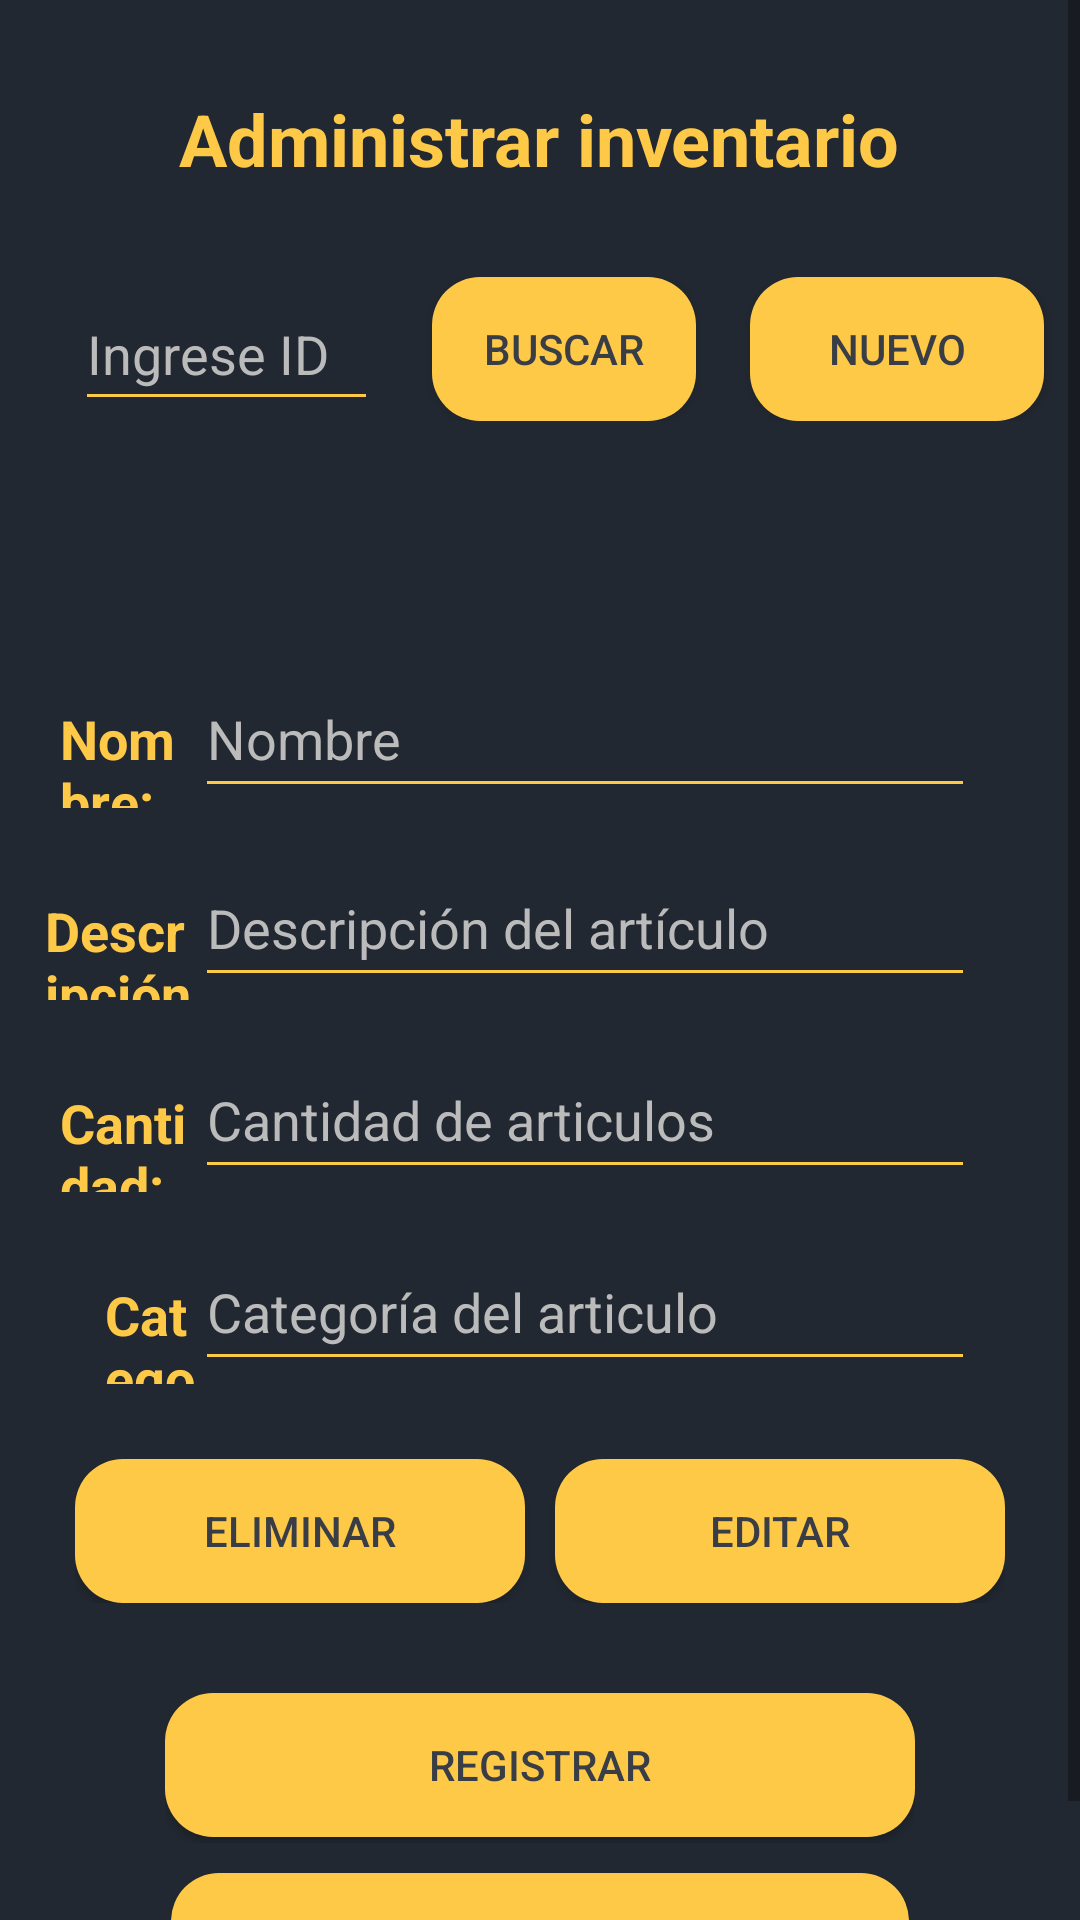

Android layout source for this screen:
<!-- AndroidManifest.xml: application theme Theme.AdmnistracionDeRedes -->
<!-- res/layout/activity_agregar_inventario.xml -->
<?xml version="1.0" encoding="utf-8"?>
<ScrollView
    xmlns:android="http://schemas.android.com/apk/res/android"
    android:layout_width="fill_parent"
    android:layout_height="fill_parent">
<LinearLayout xmlns:android="http://schemas.android.com/apk/res/android"
    xmlns:app="http://schemas.android.com/apk/res-auto"
    xmlns:tools="http://schemas.android.com/tools"
    android:layout_width="match_parent"
    android:layout_height="match_parent"
    android:background="#222831"
    android:orientation="vertical"
    tools:context=".agregar_Inventario">

    <TextView
        android:id="@+id/textView"
        android:layout_width="wrap_content"
        android:layout_height="wrap_content"
        android:layout_gravity="center"
        android:layout_margin="30dp"
        android:text="Administrar inventario"
        android:textColor="#FFC948"
        android:textSize="24sp"
        android:textStyle="bold" />

    <LinearLayout
        android:layout_width="match_parent"
        android:layout_height="wrap_content">

        <EditText
            android:id="@+id/ETgId"
            android:layout_width="101dp"
            android:layout_height="match_parent"
            android:layout_marginLeft="25dp"
            android:backgroundTint="#FFC948"
            android:ems="10"
            android:hint="Ingrese ID"
            android:inputType="number"
            android:textColor="#f9fcfb"
            android:textColorHint="#bbbbbb" />

        <Button
            android:id="@+id/BgBuscar"
            android:layout_width="wrap_content"
            android:layout_height="match_parent"
            android:layout_marginLeft="18dp"
            android:background="@drawable/boton_redondeado"
            android:text="Buscar"
            android:textColor="#393e46" />

        <Button
            android:id="@+id/BgNuevo"
            android:layout_width="98dp"
            android:layout_height="match_parent"
            android:layout_marginLeft="18dp"
            android:background="@drawable/boton_redondeado"
            android:text="Nuevo"
            android:textColor="#393e46" />

    </LinearLayout>

    <LinearLayout
        android:layout_width="match_parent"
        android:layout_height="wrap_content">

        <TextView
            android:id="@+id/nombreTxt"
            android:layout_width="120dp"
            android:layout_height="49dp"
            android:layout_marginLeft="20dp"
            android:layout_marginTop="80dp"
            android:layout_weight="1"
            android:text="Nombre:"
            android:textColor="#FFC948"
            android:textSize="18dp"
            android:textStyle="bold" />

        <EditText
            android:id="@+id/ETgNombre"
            android:layout_width="260dp"
            android:layout_height="49dp"
            android:layout_marginTop="80dp"
            android:layout_marginRight="35dp"
            android:backgroundTint="#FFC948"
            android:ems="10"
            android:hint="Nombre"
            android:inputType="textPersonName"
            android:textColor="#f9fcfb"
            android:textColorHint="#bbbbbb" />


    </LinearLayout>

    <LinearLayout
        android:layout_width="match_parent"
        android:layout_height="wrap_content">

        <TextView
            android:id="@+id/cantA"
            android:layout_width="120dp"
            android:layout_height="49dp"
            android:layout_marginLeft="15dp"
            android:layout_marginTop="15dp"
            android:layout_weight="1"
            android:gravity="center_vertical"
            android:text="Descripción:"
            android:textColor="#FFC948"
            android:textSize="18dp"
            android:textStyle="bold" />

        <EditText
            android:id="@+id/ETgDescripcion"
            android:layout_width="260dp"
            android:layout_height="49dp"
            android:layout_marginTop="14dp"
            android:layout_marginRight="35dp"
            android:backgroundTint="#FFC948"
            android:ems="10"
            android:hint="Descripción del artículo"
            android:inputType="text"
            android:textColor="#f9fcfb"
            android:textColorHint="#bbbbbb" />
    </LinearLayout>

    <LinearLayout
        android:layout_width="match_parent"
        android:layout_height="wrap_content">

        <TextView
            android:id="@+id/compt"
            android:layout_width="120dp"
            android:layout_height="49dp"
            android:layout_marginLeft="20dp"
            android:layout_marginTop="15dp"
            android:layout_weight="1"
            android:gravity="center_vertical"
            android:text="Cantidad:"
            android:textColor="#FFC948"
            android:textSize="18dp"
            android:textStyle="bold" />

        <EditText
            android:id="@+id/ETgCantidad"
            android:layout_width="260dp"
            android:layout_height="49dp"
            android:layout_marginTop="14dp"
            android:layout_marginRight="35dp"
            android:backgroundTint="#FFC948"
            android:ems="10"
            android:hint="Cantidad de articulos"
            android:inputType="number"
            android:textColor="#f9fcfb"
            android:textColorHint="#bbbbbb" />
    </LinearLayout>

    <LinearLayout
        android:layout_width="match_parent"
        android:layout_height="wrap_content">

        <TextView
            android:id="@+id/VenT"
            android:layout_width="98dp"
            android:layout_height="49dp"
            android:layout_marginLeft="35dp"
            android:layout_marginTop="15dp"
            android:layout_weight="1"
            android:gravity="center_vertical"
            android:text="Categoría:"
            android:textColor="#FFC948"
            android:textSize="18dp"
            android:textStyle="bold" />

        <EditText
            android:id="@+id/ETgCategoria"
            android:layout_width="260dp"
            android:layout_height="49dp"
            android:layout_marginTop="14dp"
            android:layout_marginRight="35dp"
            android:backgroundTint="#FFC948"
            android:ems="10"
            android:hint="Categoría del articulo"
            android:inputType="text"
            android:textColor="#f9fcfb"
            android:textColorHint="#bbbbbb" />
    </LinearLayout>

    <LinearLayout
        android:layout_width="wrap_content"
        android:layout_height="wrap_content"
        android:layout_gravity="center"
        android:layout_marginTop="25dp">

        <Button
            android:id="@+id/BgEliminar"
            android:layout_width="150dp"
            android:layout_height="wrap_content"
            android:background="@drawable/boton_redondeado"
            android:text="Eliminar"
            android:textColor="#393e46" />

        <Button
            android:id="@+id/BgEditar"
            android:layout_width="150dp"
            android:layout_height="wrap_content"
            android:layout_marginLeft="10dp"
            android:background="@drawable/boton_redondeado"
            android:text="Editar"
            android:textColor="#393e46" />
    </LinearLayout>

    <LinearLayout
        android:layout_width="wrap_content"
        android:layout_height="80dp"
        android:layout_gravity="center"
        android:layout_marginTop="0dp">

        <Button
            android:id="@+id/BgRegistrar"
            android:layout_width="250dp"
            android:layout_height="wrap_content"
            android:layout_gravity="center"
            android:layout_marginTop="14dp"
            android:background="@drawable/boton_redondeado"
            android:text="Registrar"
            android:textColor="#393e46" />
    </LinearLayout>

    <LinearLayout
        android:layout_width="246dp"
        android:layout_height="68dp"
        android:layout_gravity="center">

        <Button
            android:id="@+id/BgListar"
            android:layout_height="wrap_content"
            android:layout_gravity="center"
            android:layout_weight="1"
            android:background="@drawable/boton_redondeado"
            android:onClick="IrListar"
            android:text="Lista"
            android:textColor="#393e46"
            android:layout_width="250dp"/>
    </LinearLayout>

</LinearLayout>
</ScrollView>
<!-- resources referenced by this layout -->
<resources>
  <!-- drawable boton_redondeado (drawable) -->
  <?xml version="1.0" encoding="utf-8"?>
  <shape xmlns:android="http://schemas.android.com/apk/res/android">
      <corners android:radius="16dp"/>
      <solid android:color="#FFC948"/>
  </shape>
  <style name="Theme.AdmnistracionDeRedes" parent="Theme.MaterialComponents.DayNight.DarkActionBar">
          
          <item name="colorPrimary">@color/purple_500</item>
          <item name="colorPrimaryVariant">@color/purple_700</item>
          <item name="colorOnPrimary">@color/white</item>
          
          <item name="colorSecondary">@color/teal_200</item>
          <item name="colorSecondaryVariant">@color/teal_700</item>
          <item name="colorOnSecondary">@color/black</item>
          
          <item name="android:statusBarColor" tools:targetApi="l">?attr/colorPrimaryVariant</item>
          
      </style>
  <!-- not gathered from this repository: default colours our renderer supplied (Android Studio template values) -->
  <color name="purple_500">#FF6200EE</color>
  <color name="purple_700">#FF3700B3</color>
  <color name="teal_200">#FF03DAC5</color>
  <color name="teal_700">#FF018786</color>
  <color name="black">#FF000000</color>
  <color name="white">#FFFFFFFF</color>
</resources>
